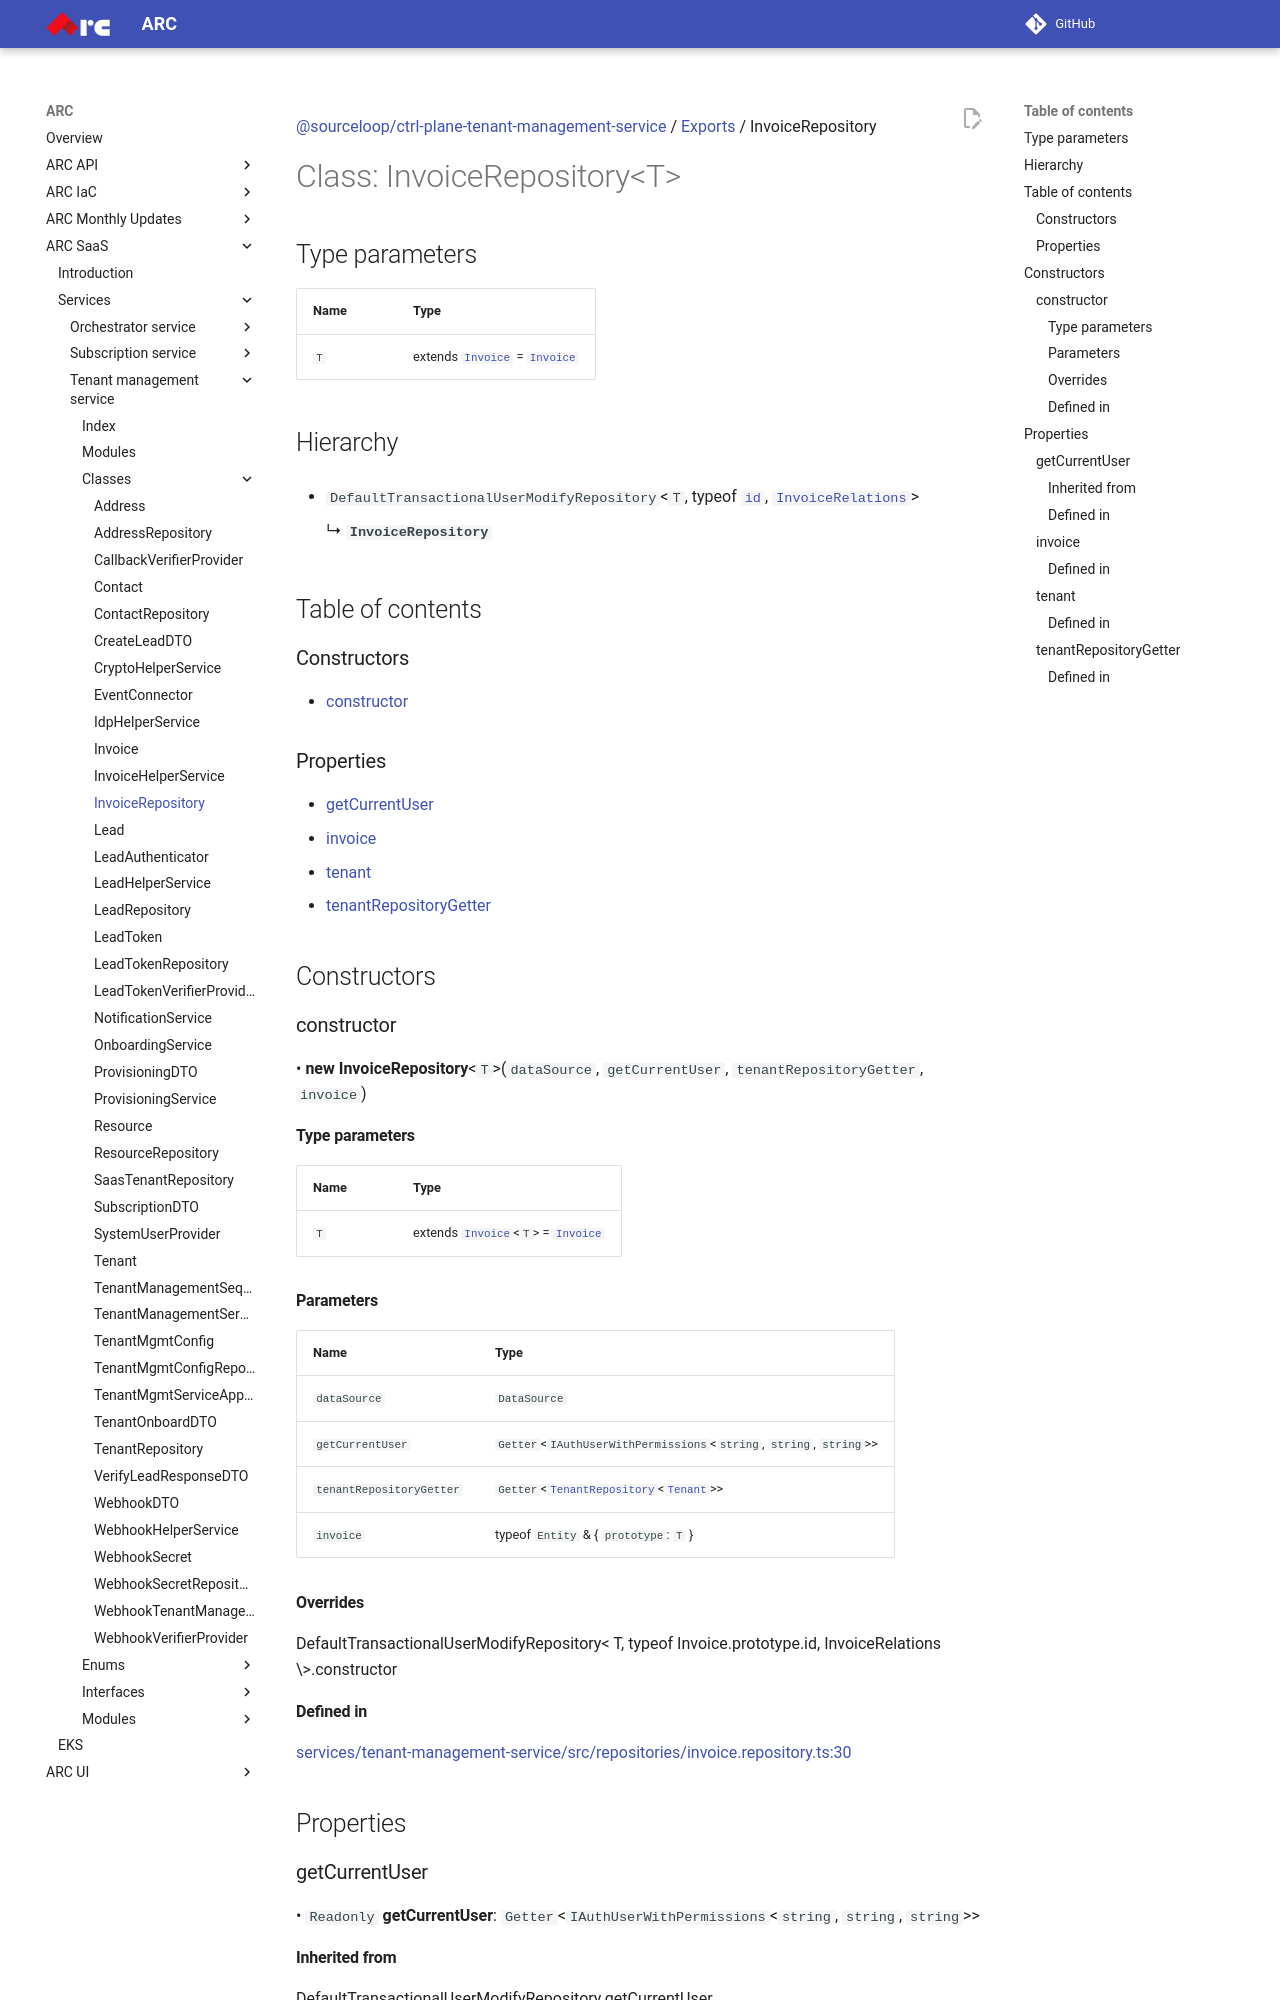

repository: sourcefuse/arc-docs · page: arc-saas-docs/services/tenant-management-service/classes/InvoiceRepository/index.html · generator: mkdocs

[@sourceloop/ctrl-plane-tenant-management-service](../README.md) / [Exports](../modules.md) / InvoiceRepository

# Class: InvoiceRepository<T\>

## Type parameters

| Name | Type |
| :------ | :------ |
| `T` | extends [`Invoice`](Invoice.md) = [`Invoice`](Invoice.md) |

## Hierarchy

- `DefaultTransactionalUserModifyRepository`<`T`, typeof [`id`](Invoice.md#id), [`InvoiceRelations`](../interfaces/InvoiceRelations.md)\>

  ↳ **`InvoiceRepository`**

## Table of contents

### Constructors

- [constructor](InvoiceRepository.md#constructor)

### Properties

- [getCurrentUser](InvoiceRepository.md#getcurrentuser)
- [invoice](InvoiceRepository.md#invoice)
- [tenant](InvoiceRepository.md#tenant)
- [tenantRepositoryGetter](InvoiceRepository.md#tenantrepositorygetter)

## Constructors

### constructor

• **new InvoiceRepository**<`T`\>(`dataSource`, `getCurrentUser`, `tenantRepositoryGetter`, `invoice`)

#### Type parameters

| Name | Type |
| :------ | :------ |
| `T` | extends [`Invoice`](Invoice.md)<`T`\> = [`Invoice`](Invoice.md) |

#### Parameters

| Name | Type |
| :------ | :------ |
| `dataSource` | `DataSource` |
| `getCurrentUser` | `Getter`<`IAuthUserWithPermissions`<`string`, `string`, `string`\>\> |
| `tenantRepositoryGetter` | `Getter`<[`TenantRepository`](TenantRepository.md)<[`Tenant`](Tenant.md)\>\> |
| `invoice` | typeof `Entity` & { `prototype`: `T`  } |

#### Overrides

DefaultTransactionalUserModifyRepository&lt;
  T,
  typeof Invoice.prototype.id,
  InvoiceRelations
\&gt;.constructor

#### Defined in

[services/tenant-management-service/src/repositories/invoice.repository.ts:30](https://github.com/sourcefuse/arc-saas/blob/27b4636/services/tenant-management-service/src/repositories/invoice.repository.ts#L30)

## Properties

### getCurrentUser

• `Readonly` **getCurrentUser**: `Getter`<`IAuthUserWithPermissions`<`string`, `string`, `string`\>\>

#### Inherited from

DefaultTransactionalUserModifyRepository.getCurrentUser

#### Defined in

[services/tenant-management-service/src/repositories/invoice.repository.ts:34](https://github.com/sourcefuse/arc-saas/blob/27b4636/services/tenant-management-service/src/repositories/invoice.repository.ts#L34)

___
